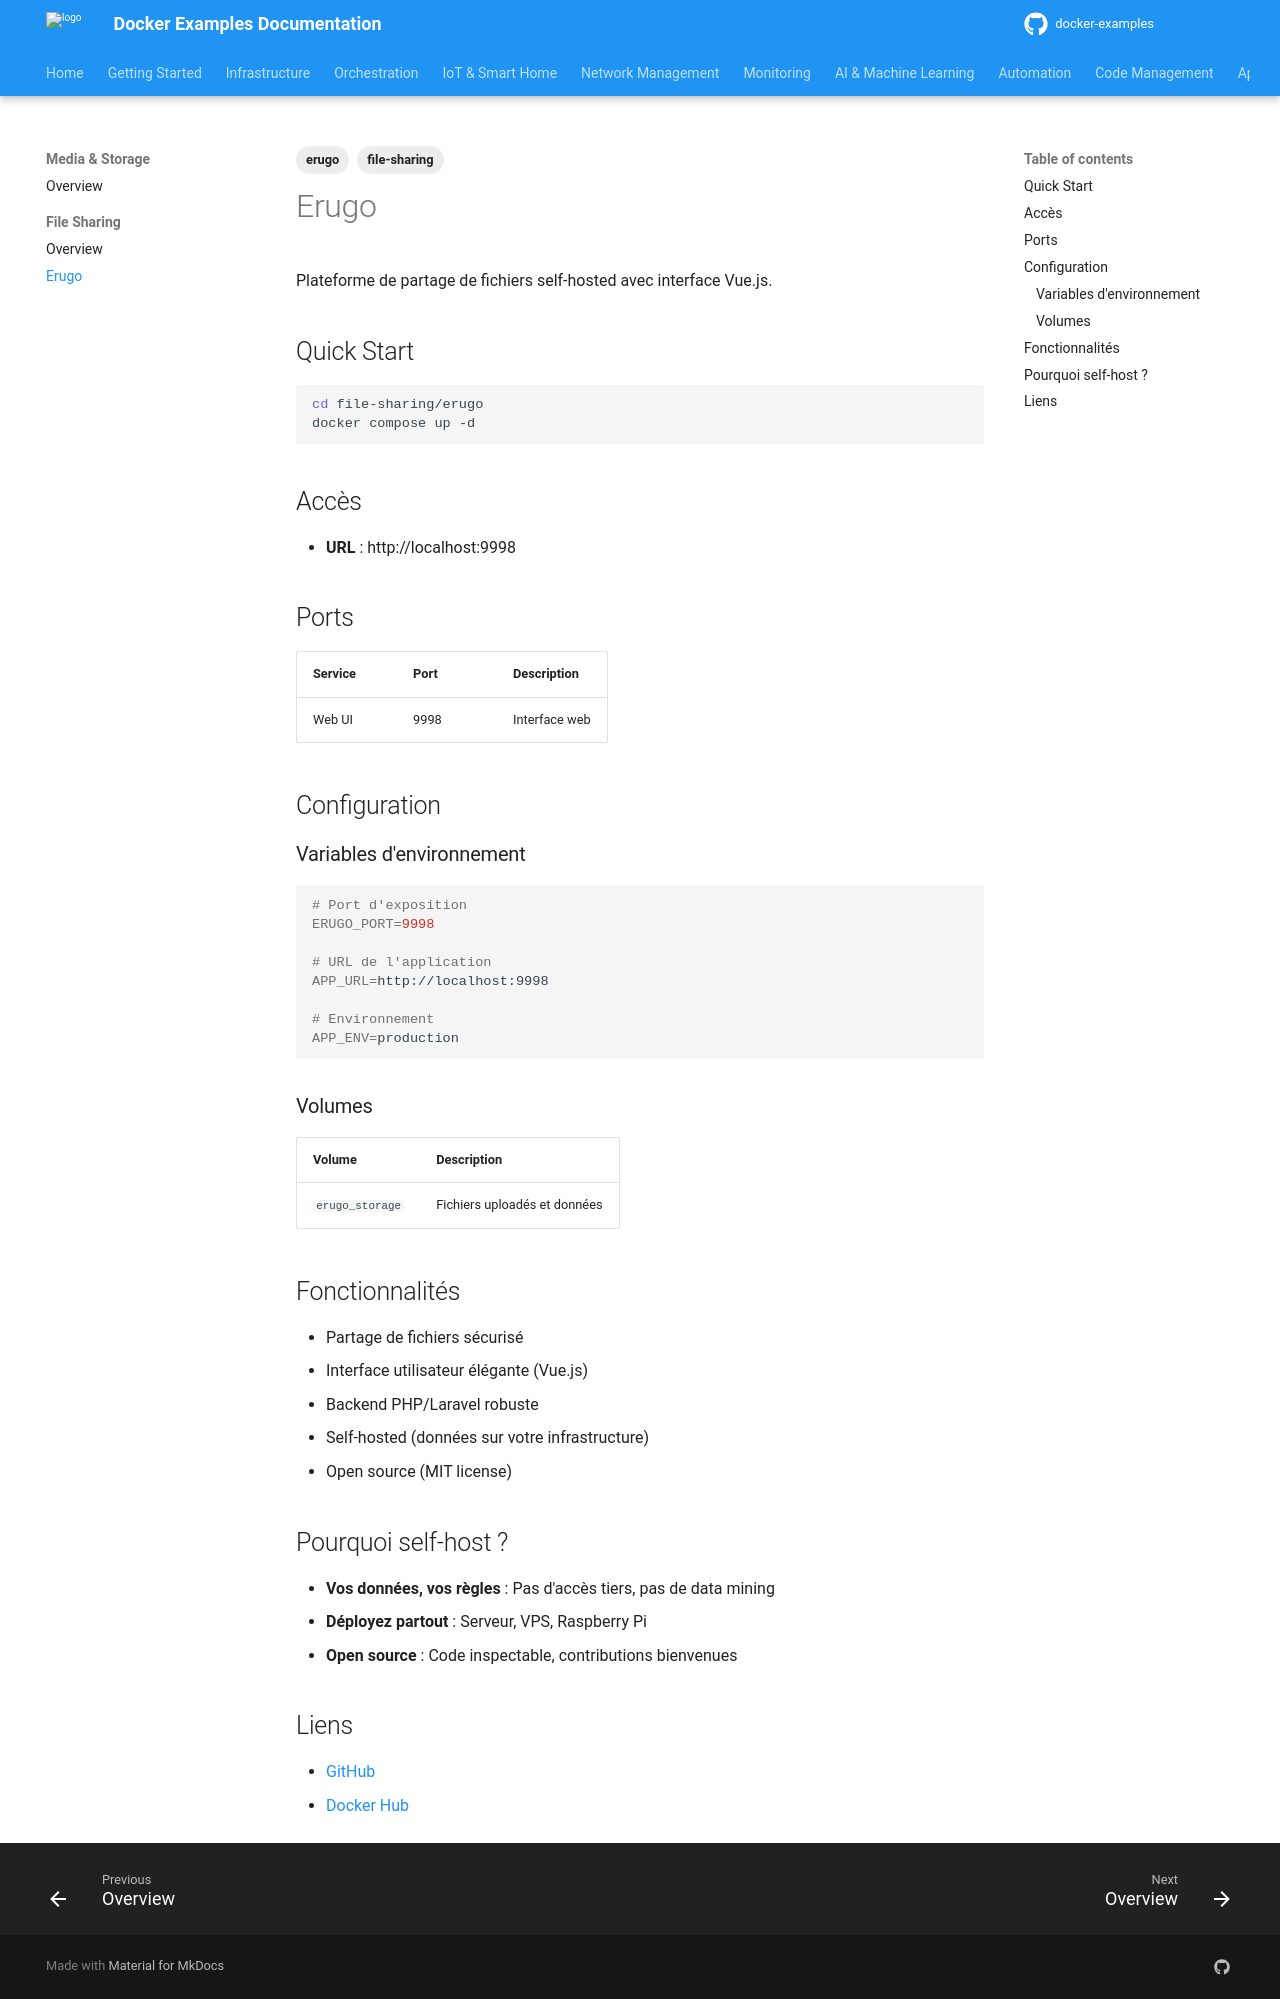

repository: nkaurelien/docker-examples · page: services/file-sharing/erugo/index.html · generator: mkdocs

---
tags: erugo, file-sharing
---

# Erugo

Plateforme de partage de fichiers self-hosted avec interface Vue.js.

## Quick Start

```bash
cd file-sharing/erugo
docker compose up -d
```

## Accès

- **URL** : http://localhost:9998

## Ports

| Service | Port | Description |
|---------|------|-------------|
| Web UI | 9998 | Interface web |

## Configuration

### Variables d'environnement

```bash
# Port d'exposition
ERUGO_PORT=9998

# URL de l'application
APP_URL=http://localhost:9998

# Environnement
APP_ENV=production
```

### Volumes

| Volume | Description |
|--------|-------------|
| `erugo_storage` | Fichiers uploadés et données |

## Fonctionnalités

- Partage de fichiers sécurisé
- Interface utilisateur élégante (Vue.js)
- Backend PHP/Laravel robuste
- Self-hosted (données sur votre infrastructure)
- Open source (MIT license)

## Pourquoi self-host ?

- **Vos données, vos règles** : Pas d'accès tiers, pas de data mining
- **Déployez partout** : Serveur, VPS, Raspberry Pi
- **Open source** : Code inspectable, contributions bienvenues

## Liens

- [GitHub](https://github.com/wardy784/erugo)
- [Docker Hub](https://hub.docker.com/r/wardy784/erugo)
